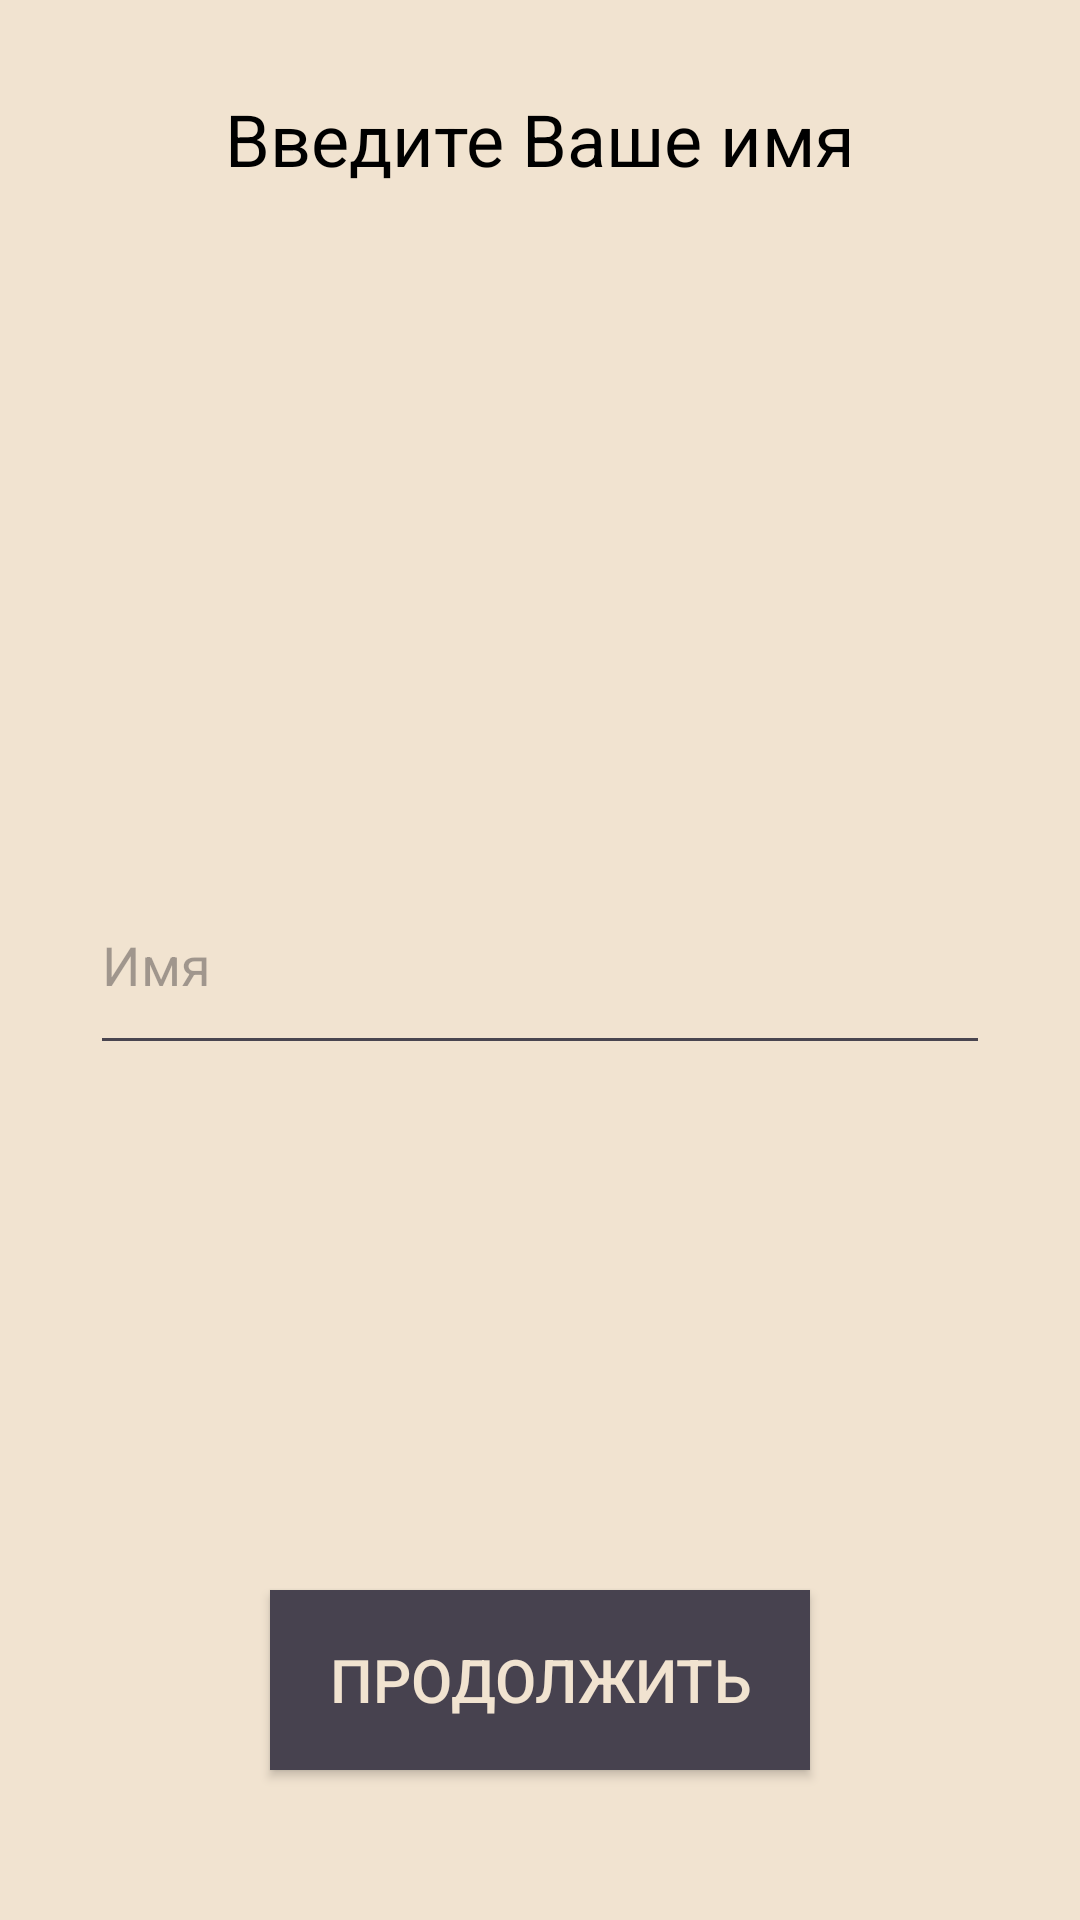

Write the Android layout XML for this screen, with the resource values it uses.
<!-- AndroidManifest.xml: application theme Theme.FitApp -->
<!-- res/layout/fragment_enter_data.xml -->
<?xml version="1.0" encoding="utf-8"?>
<androidx.constraintlayout.widget.ConstraintLayout xmlns:android="http://schemas.android.com/apk/res/android"
    xmlns:tools="http://schemas.android.com/tools"
    android:layout_width="match_parent"
    android:layout_height="match_parent"
    xmlns:app="http://schemas.android.com/apk/res-auto"
    tools:context=".ui.fragment.EnterDataFragment"
    android:background="@color/main_yellow">

    <TextView
        android:id="@+id/title"
        android:layout_width="wrap_content"
        android:layout_height="wrap_content"
        android:text="Введите Ваше имя"
        android:textColor="@color/black"
        android:textSize="24sp"
        android:layout_marginTop="30dp"
        app:layout_constraintTop_toTopOf="parent"
        app:layout_constraintStart_toStartOf="parent"
        app:layout_constraintEnd_toEndOf="parent"/>

    <com.google.android.material.textfield.TextInputEditText
        android:id="@+id/name"
        android:layout_width="300dp"
        android:layout_height="70dp"
        android:hint="Имя"
        android:inputType="text"
        app:layout_constraintTop_toTopOf="parent"
        app:layout_constraintBottom_toBottomOf="parent"
        app:layout_constraintStart_toStartOf="parent"
        app:layout_constraintEnd_toEndOf="parent"
        android:visibility="visible"/>

    <androidx.appcompat.widget.AppCompatButton
        android:id="@+id/maleButton"
        android:layout_width="200dp"
        android:layout_height="60dp"
        android:layout_marginTop="200dp"
        android:text="Мужской"
        android:textSize="20sp"
        android:textColor="@color/main_yellow"
        android:visibility="gone"
        app:layout_constraintStart_toStartOf="parent"
        app:layout_constraintEnd_toEndOf="parent"
        app:layout_constraintBottom_toTopOf="@id/femaleButton"
        app:layout_constraintTop_toTopOf="parent"
        android:background="@color/main_purple"/>

    <androidx.appcompat.widget.AppCompatButton
        android:id="@+id/femaleButton"
        android:layout_width="200dp"
        android:layout_height="60dp"
        android:layout_marginBottom="200dp"
        android:text="Женский"
        android:textSize="20sp"
        android:textColor="@color/main_yellow"
        android:visibility="gone"
        app:layout_constraintTop_toBottomOf="@id/maleButton"
        app:layout_constraintStart_toStartOf="parent"
        app:layout_constraintEnd_toEndOf="parent"
        app:layout_constraintBottom_toBottomOf="parent"
        android:background="@color/main_purple"/>

    <com.google.android.material.textfield.TextInputEditText
        android:id="@+id/height"
        android:layout_width="300dp"
        android:layout_height="70dp"
        android:visibility="gone"
        android:inputType="number"
        app:layout_constraintStart_toStartOf="parent"
        app:layout_constraintEnd_toEndOf="parent"
        app:layout_constraintTop_toBottomOf="@id/title"
        app:layout_constraintBottom_toTopOf="@id/age"
        android:hint="Ваш рост в см"/>

    <com.google.android.material.textfield.TextInputEditText
        android:id="@+id/age"
        android:layout_width="300dp"
        android:layout_height="70dp"
        android:visibility="gone"
        android:inputType="number"
        app:layout_constraintStart_toStartOf="parent"
        app:layout_constraintEnd_toEndOf="parent"
        app:layout_constraintTop_toBottomOf="@id/height"
        app:layout_constraintBottom_toTopOf="@id/currentWeight"
        android:hint="Сколько вам полных лет"/>

    <com.google.android.material.textfield.TextInputEditText
        android:id="@+id/currentWeight"
        android:layout_width="300dp"
        android:layout_height="70dp"
        android:visibility="gone"
        android:inputType="number"
        app:layout_constraintStart_toStartOf="parent"
        app:layout_constraintEnd_toEndOf="parent"
        app:layout_constraintTop_toBottomOf="@id/age"
        app:layout_constraintBottom_toTopOf="@id/desireWeight"
        android:hint="Ваш текущий вес"/>

    <com.google.android.material.textfield.TextInputEditText
        android:id="@+id/desireWeight"
        android:layout_width="300dp"
        android:layout_height="70dp"
        android:visibility="gone"
        android:inputType="number"
        app:layout_constraintStart_toStartOf="parent"
        app:layout_constraintEnd_toEndOf="parent"
        app:layout_constraintTop_toBottomOf="@id/currentWeight"
        app:layout_constraintBottom_toTopOf="@id/nextButton"
        android:hint="Ваш желаемый вес"/>

    <androidx.appcompat.widget.AppCompatButton
        android:id="@+id/nextButton"
        android:layout_width="180dp"
        android:layout_height="60dp"
        android:layout_marginBottom="50dp"
        android:background="@color/main_purple"
        android:text="Продолжить"
        android:gravity="center"
        android:textColor="@color/main_yellow"
        android:textSize="20sp"
        app:layout_constraintBottom_toBottomOf="parent"
        app:layout_constraintStart_toStartOf="parent"
        app:layout_constraintEnd_toEndOf="parent"/>

</androidx.constraintlayout.widget.ConstraintLayout>
<!-- resources referenced by this layout -->
<resources>
  <color name="black">#FF000000</color>
  <color name="main_purple">#47424f</color>
  <color name="main_yellow">#f1e3d0</color>
  <style name="Theme.FitApp" parent="Base.Theme.FitApp">
          <item name="android:statusBarColor">@color/main_yellow</item>
      </style>
  <style name="Base.Theme.FitApp" parent="Theme.Material3.DayNight.NoActionBar">
          
          
      </style>
</resources>
